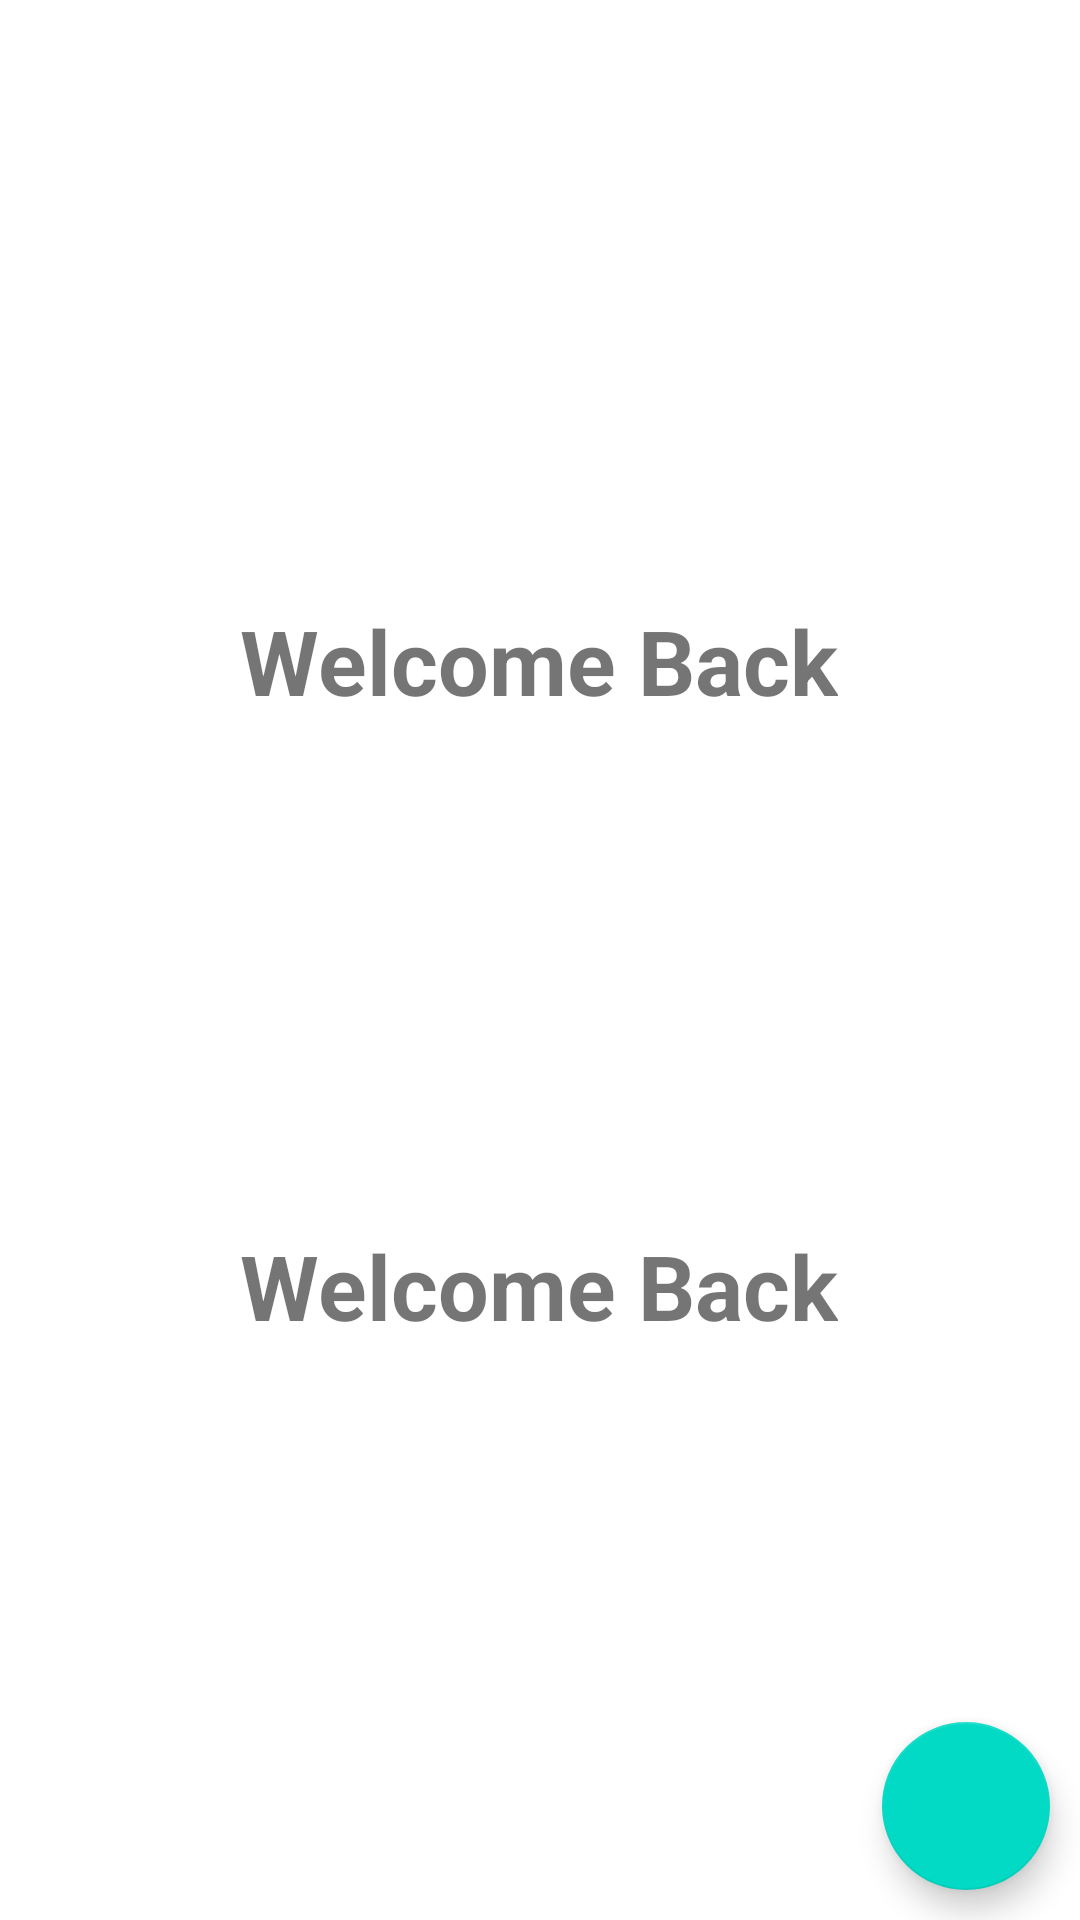

Reconstruct the res/layout file that produces this screen, plus the resources it refers to.
<!-- AndroidManifest.xml: application theme Theme.Loginregister -->
<!-- res/layout/activity_home.xml -->
<?xml version="1.0" encoding="utf-8"?>
<androidx.constraintlayout.widget.ConstraintLayout xmlns:android="http://schemas.android.com/apk/res/android"
    xmlns:app="http://schemas.android.com/apk/res-auto"
    xmlns:tools="http://schemas.android.com/tools"
    android:layout_width="match_parent"
    android:layout_height="match_parent"
    tools:context=".HomeActivity">


    <TextView
        android:id="@+id/email"
        android:layout_width="wrap_content"
        android:layout_height="wrap_content"
        android:layout_marginTop="200dp"
        android:text="Welcome Back"
        android:textSize="30sp"
        android:textStyle="bold"
        app:layout_constraintEnd_toEndOf="parent"
        app:layout_constraintHorizontal_bias="0.497"
        app:layout_constraintStart_toStartOf="parent"
        app:layout_constraintTop_toTopOf="parent" />

    <TextView
        android:id="@+id/password"
        android:layout_width="wrap_content"
        android:layout_height="wrap_content"
        android:layout_marginTop="168dp"
        android:text="Welcome Back"
        android:textSize="30sp"
        android:textStyle="bold"
        app:layout_constraintEnd_toEndOf="parent"
        app:layout_constraintHorizontal_bias="0.497"
        app:layout_constraintStart_toStartOf="parent"
        app:layout_constraintTop_toBottomOf="@+id/email" />

    <com.google.android.material.floatingactionbutton.FloatingActionButton
        android:id="@+id/floatingActionButton"
        android:layout_width="wrap_content"
        android:layout_height="wrap_content"
        android:clickable="true"
        android:layout_margin="10dp"
        app:layout_constraintBottom_toBottomOf="parent"
        app:layout_constraintEnd_toEndOf="parent"
        app:srcCompat="@drawable/ic_launcher_foreground"
        android:focusable="true"
        android:contentDescription="floating" />

</androidx.constraintlayout.widget.ConstraintLayout>
<!-- resources referenced by this layout -->
<resources>
  <style name="Theme.Loginregister" parent="Theme.MaterialComponents.DayNight.NoActionBar">
          
          <item name="colorPrimary">@color/purple_500</item>
          <item name="colorPrimaryVariant">@color/purple_700</item>
          <item name="colorOnPrimary">@color/white</item>
          
          <item name="colorSecondary">@color/teal_200</item>
          <item name="colorSecondaryVariant">@color/teal_700</item>
          <item name="colorOnSecondary">@color/black</item>
          
          <item name="android:statusBarColor">?attr/colorPrimaryVariant</item>
          
      </style>
  <!-- not gathered from this repository: default colours our renderer supplied (Android Studio template values) -->
  <color name="purple_500">#FF6200EE</color>
  <color name="purple_700">#FF3700B3</color>
  <color name="teal_200">#FF03DAC5</color>
  <color name="teal_700">#FF018786</color>
  <color name="black">#FF000000</color>
  <color name="white">#FFFFFFFF</color>
</resources>
